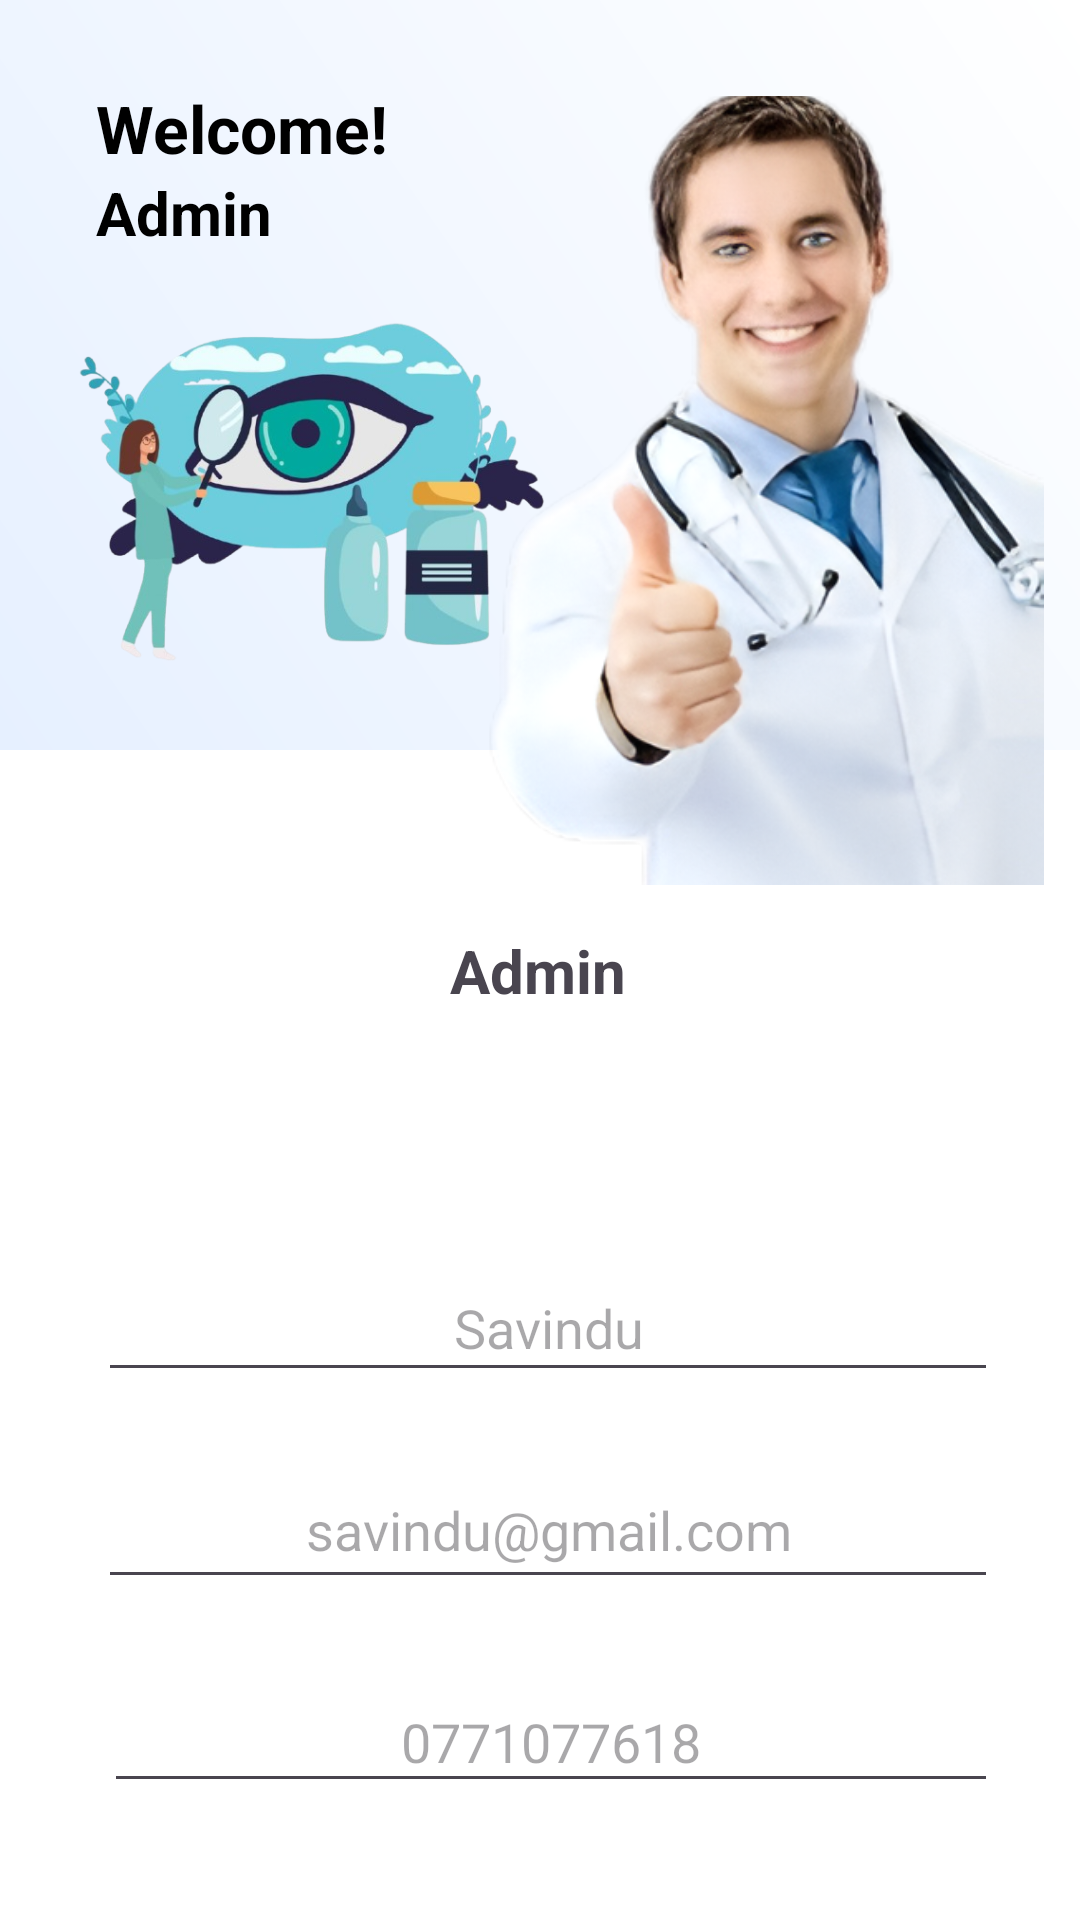

Android layout source for this screen:
<!-- AndroidManifest.xml: application theme Theme.Ivision -->
<!-- res/layout/fragment_admin__deactivate.xml -->
<?xml version="1.0" encoding="utf-8"?>
<androidx.constraintlayout.widget.ConstraintLayout xmlns:android="http://schemas.android.com/apk/res/android"
    xmlns:app="http://schemas.android.com/apk/res-auto"
    xmlns:tools="http://schemas.android.com/tools"
    android:id="@+id/main"
    android:layout_width="match_parent"
    android:layout_height="match_parent"
    android:background="@color/white"
    tools:context=".Home">

    <ImageView
        android:id="@+id/background_wave"
        android:layout_width="0dp"
        android:layout_height="250dp"
        android:scaleType="fitXY"
        android:src="@drawable/bg_gradient"
        app:layout_constraintEnd_toEndOf="parent"
        app:layout_constraintHorizontal_bias="1.0"
        app:layout_constraintStart_toStartOf="parent"
        app:layout_constraintTop_toTopOf="parent" />

    <TextView
        android:id="@+id/welcome_text"
        android:layout_width="wrap_content"
        android:layout_height="wrap_content"
        android:layout_marginStart="32dp"
        android:layout_marginTop="28dp"
        android:text="Welcome!"
        android:textColor="@color/black"
        android:textSize="22sp"
        android:textStyle="bold"
        app:layout_constraintStart_toStartOf="parent"
        app:layout_constraintTop_toTopOf="@+id/background_wave" />

    <TextView
        android:id="@+id/user_name"
        android:layout_width="wrap_content"
        android:layout_height="wrap_content"
        android:text="Admin"
        android:textColor="@color/black"
        android:textSize="20sp"
        android:textStyle="bold"
        app:layout_constraintStart_toStartOf="@id/welcome_text"
        app:layout_constraintTop_toBottomOf="@id/welcome_text" />

    

    

    

    

    

    <ImageView
        android:id="@+id/doctor_image"
        android:layout_width="202dp"
        android:layout_height="263dp"
        android:layout_marginTop="32dp"

        android:scaleType="centerCrop"
        app:layout_constraintEnd_toEndOf="parent"
        app:layout_constraintHorizontal_bias="0.923"
        app:layout_constraintStart_toStartOf="parent"
        app:layout_constraintTop_toTopOf="@+id/background_wave"
        app:srcCompat="@drawable/doctor3" />

    <ImageView
        android:id="@+id/imageView17"
        android:layout_width="158dp"
        android:layout_height="159dp"
        android:layout_marginStart="24dp"
        app:layout_constraintStart_toStartOf="parent"
        app:layout_constraintTop_toBottomOf="@+id/user_name"
        app:srcCompat="@drawable/ani" />

    <TextView
        android:id="@+id/textView41"
        android:layout_width="223dp"
        android:layout_height="32dp"
        android:layout_marginTop="60dp"
        android:text="Admin"
        android:textAlignment="center"
        android:textSize="20sp"
        android:textStyle="bold"
        app:layout_constraintEnd_toEndOf="parent"
        app:layout_constraintHorizontal_bias="0.497"
        app:layout_constraintStart_toStartOf="parent"
        app:layout_constraintTop_toBottomOf="@+id/background_wave" />

    <Button
        android:id="@+id/button4"
        android:layout_width="196dp"
        android:layout_height="50dp"
        android:layout_marginStart="8dp"
        android:layout_marginTop="32dp"
        android:layout_marginEnd="8dp"
        android:layout_marginBottom="16dp"
        android:backgroundTint="@color/design_default_color_error"
        android:text="Deactivate Admin"
        app:layout_constraintBottom_toBottomOf="parent"
        app:layout_constraintEnd_toEndOf="parent"
        app:layout_constraintHorizontal_bias="0.497"
        app:layout_constraintStart_toStartOf="parent"
        app:layout_constraintTop_toBottomOf="@+id/editTextText3"
        app:layout_constraintVertical_bias="1.0" />

    <EditText
        android:id="@+id/editTextText"
        android:layout_width="300dp"
        android:layout_height="46dp"
        android:layout_marginTop="76dp"
        android:ems="10"
        android:hint="Savindu"
        android:inputType="text"
        android:textAlignment="center"
        android:textColor="@color/black"
        app:layout_constraintEnd_toEndOf="@+id/textView41"
        app:layout_constraintHorizontal_bias="0.461"
        app:layout_constraintStart_toStartOf="@+id/textView41"
        app:layout_constraintTop_toBottomOf="@+id/textView41" />

    <EditText
        android:id="@+id/editTextText2"
        android:layout_width="300dp"
        android:layout_height="49dp"
        android:layout_marginTop="20dp"
        android:ems="10"
        android:hint="savindu@gmail.com"
        android:inputType="text"
        android:textAlignment="center"
        android:textColor="@color/black"
        app:layout_constraintEnd_toEndOf="@+id/editTextText"
        app:layout_constraintHorizontal_bias="0.0"
        app:layout_constraintStart_toStartOf="@+id/editTextText"
        app:layout_constraintTop_toBottomOf="@+id/editTextText" />

    <EditText
        android:id="@+id/editTextText3"
        android:layout_width="298dp"
        android:layout_height="44dp"
        android:layout_marginTop="24dp"
        android:ems="10"
        android:hint="0771077618"
        android:inputType="text"
        android:textAlignment="center"
        android:textColor="@color/black"
        app:layout_constraintEnd_toEndOf="@+id/editTextText2"
        app:layout_constraintHorizontal_bias="1.0"
        app:layout_constraintStart_toStartOf="@+id/editTextText2"
        app:layout_constraintTop_toBottomOf="@+id/editTextText2" />


</androidx.constraintlayout.widget.ConstraintLayout>
<!-- resources referenced by this layout -->
<resources>
  <color name="black">#FF000000</color>
  <color name="white">#FFFFFFFF</color>
  <!-- drawable ani: png bitmap (drawable, 175285 bytes) -->
  <!-- drawable bg_gradient (drawable) -->
  <shape xmlns:android="http://schemas.android.com/apk/res/android"
      android:shape="rectangle">
      <gradient
          android:angle="45"
          android:startColor="#E6F0FF"
          android:endColor="#FFFFFF"
          android:type="linear"/>
  </shape>
  <!-- drawable doctor3: png bitmap (drawable, 220509 bytes) -->
  <style name="Theme.Ivision" parent="Base.Theme.Ivision" />
  <style name="Base.Theme.Ivision" parent="Theme.Material3.DayNight.NoActionBar">
          
          
      </style>
</resources>
